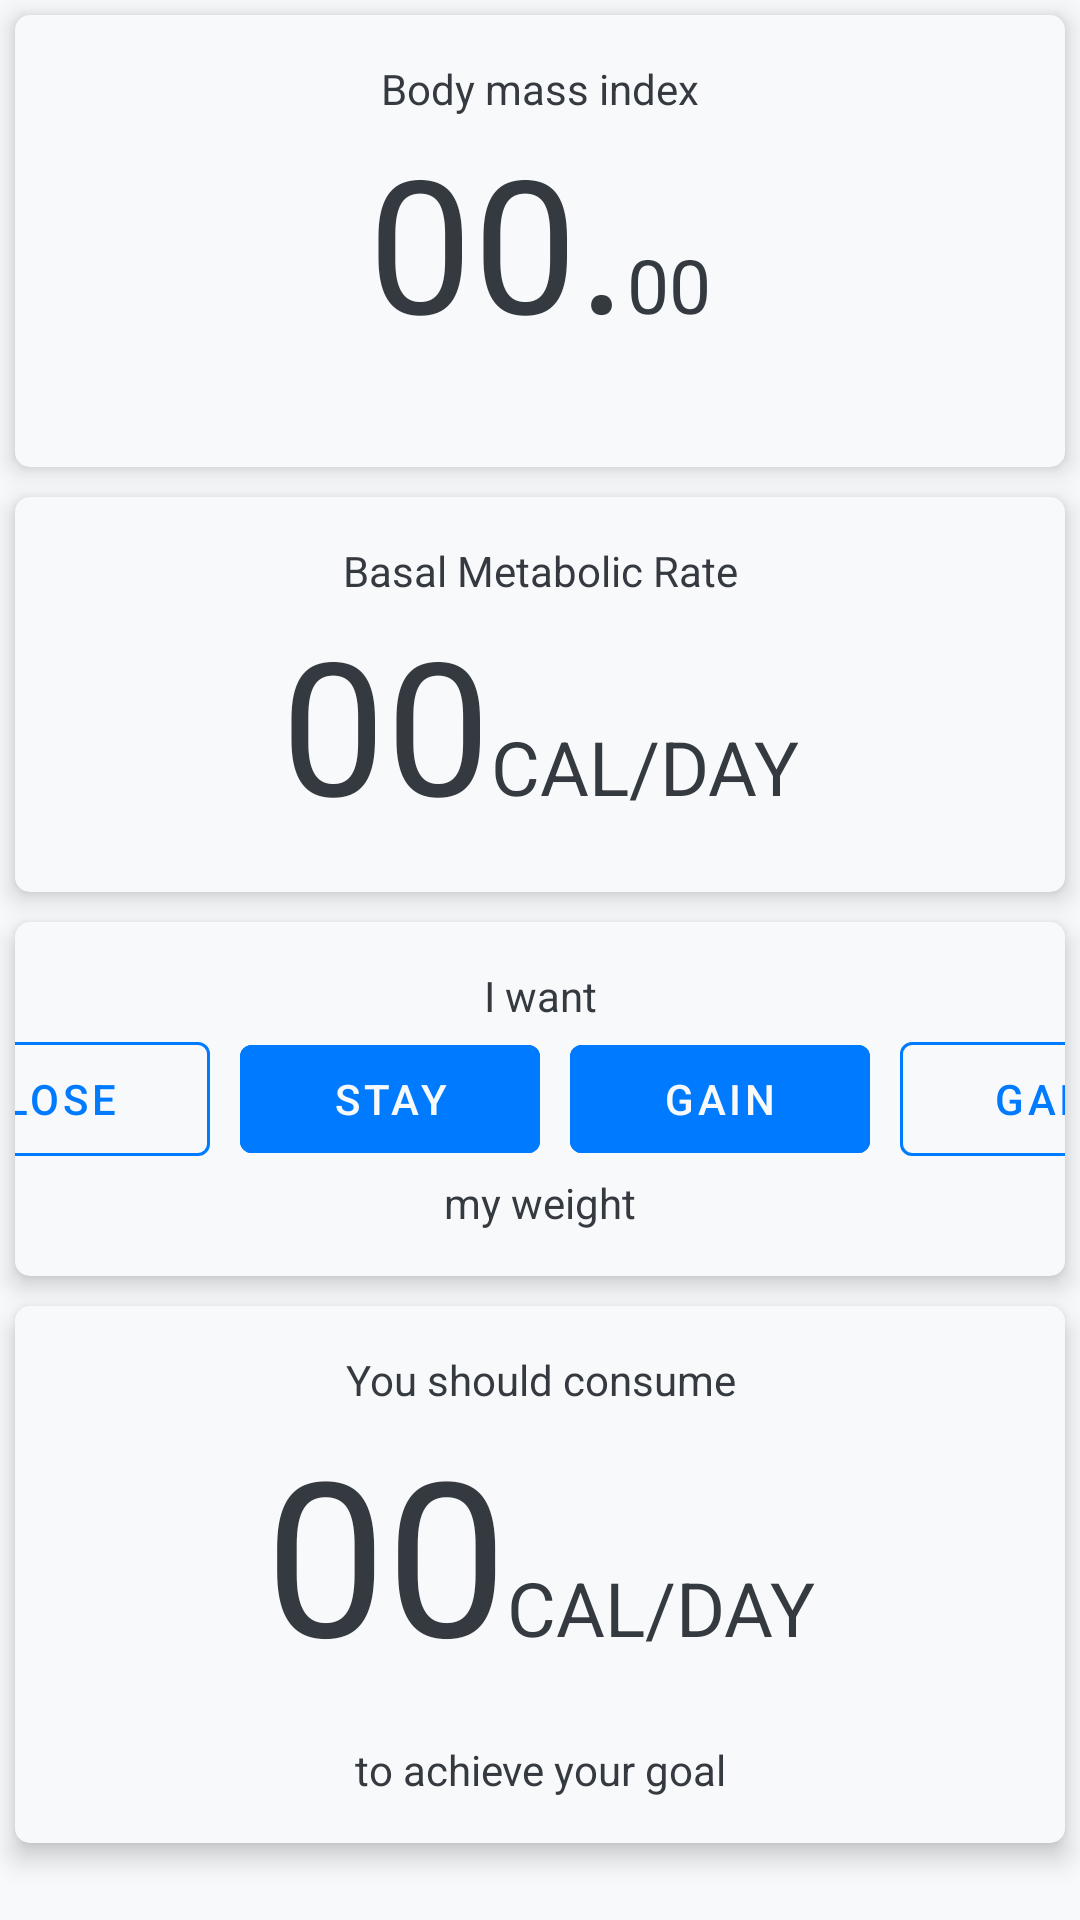

Here is an Android app screen rendered from its layout file. Give the layout XML and the strings, colors and styles it references.
<!-- AndroidManifest.xml: application theme Theme.AppCompat -->
<!-- res/layout/fragment_calculate_brm_result.xml -->
<?xml version="1.0" encoding="utf-8"?>
<LinearLayout xmlns:android="http://schemas.android.com/apk/res/android"
    xmlns:app="http://schemas.android.com/apk/res-auto"
    android:layout_width="match_parent"
    android:layout_height="match_parent"
    android:background="@color/light"
    android:orientation="vertical">


    <LinearLayout
        android:id="@+id/fragBMRResult_LayoutBMI"
        android:layout_width="match_parent"
        android:layout_height="wrap_content"
        android:layout_margin="5dp"
        android:background="@drawable/elevation_shadow_background_light"
        android:orientation="vertical"
        android:elevation="5dp"

        android:paddingVertical="15dp">

        <TextView
            android:id="@+id/fragBMRResult_bmiTitle"
            android:layout_width="match_parent"
            android:layout_height="wrap_content"
            android:text="@string/fragBMRResult_bmiTitle"
            android:textAlignment="center"
            android:textColor="@color/dark" />


        <LinearLayout
            android:layout_width="match_parent"
            android:layout_height="match_parent"
            android:orientation="horizontal"
            android:textAlignment="center"
            android:gravity="center">

            <TextView
                android:id="@+id/fragBMRResult_bmiDecimal"
                android:layout_width="wrap_content"
                android:layout_height="wrap_content"
                android:layout_gravity="bottom"
                android:text="@string/fragBMRResult_BmiDecimal"
                android:textColor="@color/dark"
                android:textSize="62dp" />

            <TextView
                android:id="@+id/fragBMRResult_bmiAfterDot"
                android:layout_width="wrap_content"
                android:layout_height="wrap_content"
                android:layout_gravity="bottom"
                android:text="@string/fragBMRResult_BmiAfterDot"
                android:textColor="@color/dark"
                android:textSize="25dp" />

        </LinearLayout>

        <TextView
            android:id="@+id/fragBMRResult_bmiWeightStatus"
            android:layout_width="match_parent"
            android:layout_height="wrap_content"
            android:textAlignment="center"
            android:textColor="@color/danger"></TextView>
    </LinearLayout>

    <LinearLayout
        android:id="@+id/fragBMRResult_LayoutBMR"
        android:layout_width="match_parent"
        android:layout_height="wrap_content"
        android:layout_margin="5dp"
        android:background="@drawable/elevation_shadow_background_light"
        android:orientation="vertical"
        android:elevation="5dp"

        android:paddingVertical="15dp"
        >

        <TextView
            android:id="@+id/fragBMRResult_BMRTitle"
            android:layout_width="match_parent"
            android:layout_height="wrap_content"
            android:text="@string/fragBMRResult_BmrTitle"
            android:textAlignment="center"
            android:textColor="@color/dark" />
        <LinearLayout
            android:layout_width="match_parent"
            android:layout_height="match_parent"
            android:orientation="horizontal"
            android:textAlignment="center"
            android:gravity="center">

            <TextView
                android:id="@+id/fragBMRResult_bmrResult"
                android:layout_width="wrap_content"
                android:layout_height="wrap_content"
                android:layout_gravity="bottom"
                android:text="@string/ZeroZero"
                android:textColor="@color/dark"
                android:textSize="62dp" />

            <TextView
                android:id="@+id/fragBMRResult_bmtUnit"
                android:layout_width="wrap_content"
                android:layout_height="wrap_content"
                android:layout_gravity="bottom"
                android:text="@string/CalDay"
                android:textColor="@color/dark"
                android:textSize="25dp" />

        </LinearLayout>
    </LinearLayout>

    <LinearLayout
        android:id="@+id/fragBMRResult_LayoutDecision"
        android:layout_width="match_parent"
        android:layout_height="wrap_content"
        android:layout_margin="5dp"
        android:background="@drawable/elevation_shadow_background_light"
        android:orientation="vertical"
        android:elevation="5dp"

        android:paddingVertical="15dp">

        <TextView
            android:id="@+id/fragBMRResult_decisionTitle"
            android:layout_width="match_parent"
            android:layout_height="wrap_content"
            android:text="@string/fragBMRResult_decisionTitle"
            android:textAlignment="center"
            android:textColor="@color/dark" />
        <LinearLayout
            android:layout_width="match_parent"
            android:layout_height="wrap_content"
            android:orientation="horizontal"
            android:textAlignment="center"
            android:gravity="center"
            >

            <com.google.android.material.button.MaterialButton
                android:id="@+id/fragBMRResult_btnLoseOFF"
                style="@style/Widget.MaterialComponents.Button.OutlinedButton"
                android:layout_width="100dp"
                android:layout_height="50dp"
                android:layout_marginLeft="10dp"
                android:text="@string/fragBMRResult_btnLose"
                android:visibility="visible"
                app:strokeColor="@color/primary" />
            <com.google.android.material.button.MaterialButton
                android:id="@+id/fragBMRResult_btnLoseON"
                style="@style/Widget.MaterialComponents.Button.OutlinedButton"
                android:layout_width="100dp"
                android:layout_height="wrap_content"
                android:layout_marginLeft="10dp"
                android:backgroundTint="@color/primary"
                android:text="@string/fragBMRResult_btnLose"
                android:textColor="@color/light"
                android:visibility="gone"
                app:strokeColor="@color/primary" />
            <com.google.android.material.button.MaterialButton
                android:id="@+id/fragBMRResult_btnStayOFF"
                style="@style/Widget.MaterialComponents.Button.OutlinedButton"
                android:layout_width="100dp"
                android:layout_height="50dp"
                android:layout_marginLeft="10dp"
                android:text="@string/fragBMRResult_btnStay"
                android:visibility="gone"
                app:strokeColor="@color/primary" />
            <com.google.android.material.button.MaterialButton
                android:id="@+id/fragBMRResult_btnStayON"
                style="@style/Widget.MaterialComponents.Button.OutlinedButton"
                android:layout_width="100dp"
                android:layout_height="wrap_content"
                android:layout_marginLeft="10dp"
                android:backgroundTint="@color/primary"
                android:text="@string/fragBMRResult_btnStay"
                android:textColor="@color/light"
                android:visibility="visible"
                app:strokeColor="@color/primary" />
            <com.google.android.material.button.MaterialButton
                android:id="@+id/fragBMRResult_btnGainON"
                style="@style/Widget.MaterialComponents.Button.OutlinedButton"
                android:layout_width="100dp"
                android:layout_height="wrap_content"
                android:layout_marginLeft="10dp"
                android:backgroundTint="@color/primary"
                android:text="@string/fragBMRResult_btnGain"
                android:textColor="@color/light"
                android:visibility="visible"
                app:strokeColor="@color/primary" />
            <com.google.android.material.button.MaterialButton
                android:id="@+id/fragBMRResult_btnGainOFF"
                style="@style/Widget.MaterialComponents.Button.OutlinedButton"
                android:layout_width="100dp"
                android:layout_height="50dp"
                android:layout_marginLeft="10dp"
                android:text="@string/fragBMRResult_btnGain"
                android:visibility="visible"
                app:strokeColor="@color/primary" />
        </LinearLayout>

        <TextView
            android:id="@+id/fragBMRResult_decisionFooter"
            android:layout_width="match_parent"
            android:layout_height="wrap_content"
            android:text="@string/fragBMRResult_decisionFooter"
            android:textAlignment="center"
            android:textColor="@color/dark" />

    </LinearLayout>
    <LinearLayout
        android:id="@+id/fragBMRResult_LayoutResult"
        android:layout_width="match_parent"
        android:layout_height="wrap_content"
        android:layout_margin="5dp"
        android:background="@drawable/elevation_shadow_background_light"
        android:orientation="vertical"
        android:elevation="5dp"
        android:paddingVertical="15dp"
        >

        <TextView
            android:id="@+id/fragBMRResult_resultTitle"
            android:layout_width="match_parent"
            android:layout_height="wrap_content"
            android:text="@string/fragBMRResult_resultTitle"
            android:textAlignment="center"
            android:textColor="@color/dark" />
        <LinearLayout
            android:layout_width="match_parent"
            android:layout_height="match_parent"
            android:orientation="horizontal"
            android:textAlignment="center"
            android:gravity="center">

            <TextView
                android:id="@+id/fragBMRResult_result"
                android:layout_width="wrap_content"
                android:layout_height="wrap_content"
                android:layout_gravity="bottom"
                android:text="@string/ZeroZero"
                android:textColor="@color/dark"
                android:textSize="72dp" />

            <TextView
                android:id="@+id/fragBMRResult_resultUnit"
                android:layout_width="wrap_content"
                android:layout_height="wrap_content"
                android:layout_gravity="bottom"
                android:text="@string/CalDay"
                android:textColor="@color/dark"
                android:textSize="25dp" />

        </LinearLayout>

        <TextView
            android:id="@+id/fragBMRResult_resultFooter"
            android:layout_width="match_parent"
            android:layout_height="wrap_content"
            android:layout_marginTop="15dp"
            android:text="@string/fragBMRResult_resultFooter"
            android:textAlignment="center"
            android:textColor="@color/dark" />
    </LinearLayout>
</LinearLayout>
<!-- resources referenced by this layout -->
<resources>
  <color name="danger">#DC3545</color>
  <color name="dark">#343A40</color>
  <color name="light">#F8F9FA</color>
  <color name="primary">#007BFF</color>
  <!-- drawable elevation_shadow_background_light (drawable) -->
  <?xml version="1.0" encoding="utf-8"?>
  <shape xmlns:android="http://schemas.android.com/apk/res/android" android:shape="rectangle">
      <solid android:color="@color/light"/>
      <corners android:radius="5dp"/>
  </shape>
  <string name="CalDay">CAL/DAY</string>
  <string name="ZeroZero">00</string>
  <string name="fragBMRResult_BmiAfterDot">00</string>
  <string name="fragBMRResult_BmiDecimal">00.</string>
  <string name="fragBMRResult_BmrTitle">Basal Metabolic Rate</string>
  <string name="fragBMRResult_bmiTitle">Body mass index</string>
  <string name="fragBMRResult_btnGain">Gain</string>
  <string name="fragBMRResult_btnLose">Lose</string>
  <string name="fragBMRResult_btnStay">Stay</string>
  <string name="fragBMRResult_decisionFooter">my weight</string>
  <string name="fragBMRResult_decisionTitle">I want</string>
  <string name="fragBMRResult_resultFooter">to achieve your goal</string>
  <string name="fragBMRResult_resultTitle">You should consume</string>
  <style name="Theme.AppCompat" parent="Theme.MaterialComponents.Light.NoActionBar.Bridge">
          
          <item name="colorPrimary">@color/colorPrimary</item>
          <item name="colorPrimaryDark">@color/colorPrimaryDark</item>
          <item name="colorAccent">@color/colorAccent</item>
      </style>
  <color name="colorPrimary">#007BFF</color>
  <color name="colorPrimaryDark">#555555</color>
  <color name="colorAccent">#999999</color>
</resources>
